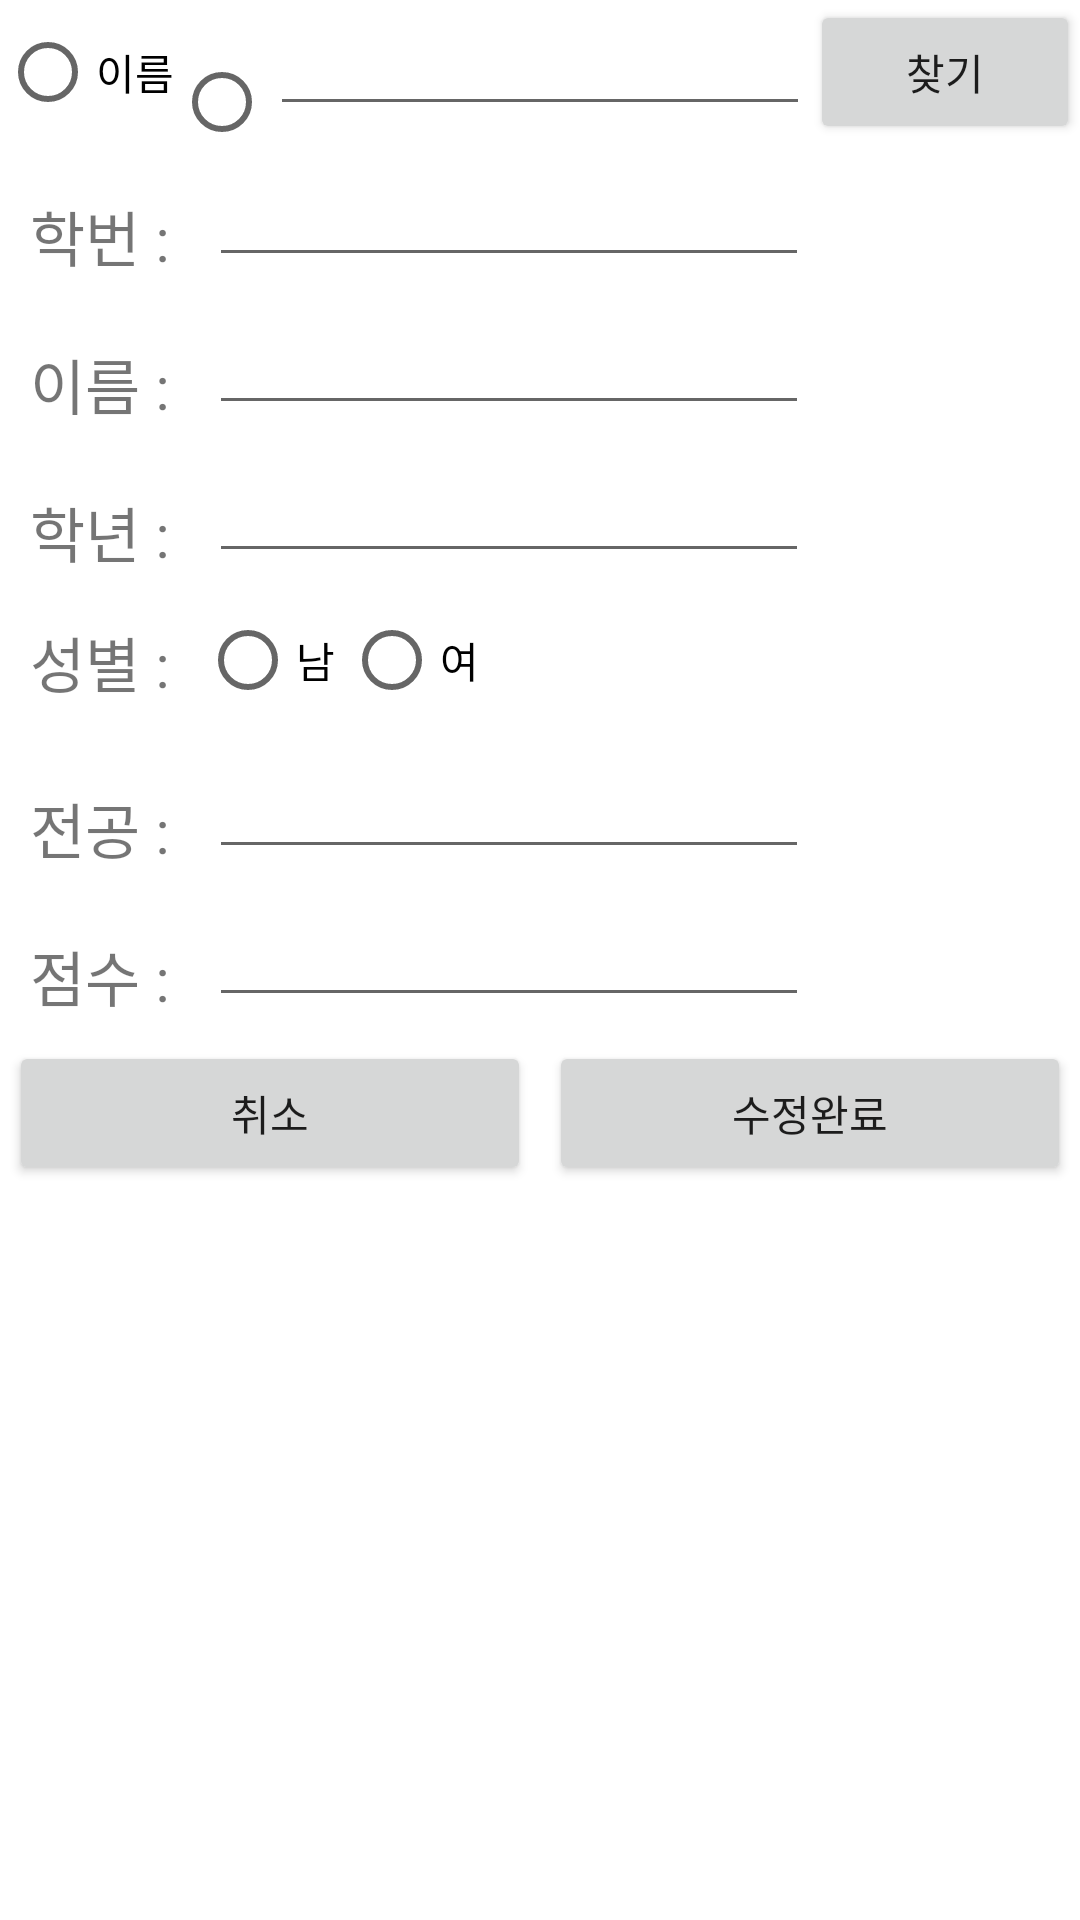

This screen was rendered from an Android layout file. Write that file and the resources it references.
<!-- AndroidManifest.xml: application theme Theme.UI_Android -->
<!-- res/layout/update_view.xml -->
<?xml version="1.0" encoding="utf-8"?>
<LinearLayout xmlns:android="http://schemas.android.com/apk/res/android"
    android:orientation="vertical"
    android:layout_width="match_parent"
    android:layout_height="match_parent">

    <LinearLayout
        android:layout_width="match_parent"
        android:layout_height="wrap_content">

        <RadioGroup
            android:layout_weight="1"
            android:layout_width="0dp"
            android:layout_height="wrap_content"
            android:orientation="horizontal">

            <RadioButton
                android:id="@+id/searchName"
                android:layout_width="wrap_content"
                android:layout_height="wrap_content"
                android:text="이름"/>
            <RadioButton
                android:id="@+id/searchMajor"
                android:layout_width="wrap_content"
                android:layout_height="wrap_content"
                android:text="전공"/>

        </RadioGroup>

        <EditText
            android:layout_weight="2"
            android:id="@+id/edtUpdateSearch"
            android:layout_width="0dp"
            android:layout_height="wrap_content"/>

        <Button
            android:layout_weight="1"
            android:id="@+id/btnUpdateSearch"
            android:layout_width="0dp"
            android:layout_height="wrap_content"
            android:text="찾기"/>

    </LinearLayout>

    <LinearLayout
        android:layout_width="match_parent"
        android:layout_height="wrap_content"
        android:orientation="horizontal">

        <TextView
            android:layout_margin="10dp"
            android:layout_width="wrap_content"
            android:layout_height="wrap_content"
            android:text="학번 :"
            android:textSize="20dp"/>
        <EditText
            android:focusableInTouchMode="false"
            android:layout_margin="3dp"
            android:id="@+id/updateNum"
            android:layout_width="200dp"
            android:layout_height="wrap_content"/>

    </LinearLayout>
    <LinearLayout
        android:layout_width="match_parent"
        android:layout_height="wrap_content"
        android:orientation="horizontal">

        <TextView
            android:layout_margin="10dp"
            android:layout_width="wrap_content"
            android:layout_height="wrap_content"
            android:text="이름 :"
            android:textSize="20dp"/>
        <EditText
            android:layout_margin="3dp"
            android:id="@+id/updateName"
            android:layout_width="200dp"
            android:layout_height="wrap_content"/>

    </LinearLayout>
    <LinearLayout
        android:layout_width="match_parent"
        android:layout_height="wrap_content"
        android:orientation="horizontal">

        <TextView
            android:layout_margin="10dp"
            android:layout_width="wrap_content"
            android:layout_height="wrap_content"
            android:text="학년 :"
            android:textSize="20dp"/>
        <EditText
            android:layout_margin="3dp"
            android:id="@+id/updateYear"
            android:layout_width="200dp"
            android:layout_height="wrap_content"/>

    </LinearLayout>
    <LinearLayout
        android:layout_width="match_parent"
        android:layout_height="wrap_content"
        android:orientation="horizontal">
        <TextView
            android:layout_margin="10dp"
            android:layout_width="wrap_content"
            android:layout_height="wrap_content"
            android:text="성별 :"
            android:textSize="20dp"/>

        <RadioGroup
            android:id="@+id/updateRdoGroup"
            android:layout_width="wrap_content"
            android:layout_height="wrap_content"
            android:orientation="horizontal">
            <RadioButton
                android:id="@+id/updateMale"
                android:layout_width="wrap_content"
                android:layout_height="wrap_content"
                android:text="남"/>
            <RadioButton
                android:id="@+id/updateFemale"
                android:layout_width="wrap_content"
                android:layout_height="wrap_content"
                android:text="여"/>
        </RadioGroup>

    </LinearLayout>
    <LinearLayout
        android:layout_width="match_parent"
        android:layout_height="wrap_content"
        android:orientation="horizontal">

        <TextView
            android:layout_margin="10dp"
            android:layout_width="wrap_content"
            android:layout_height="wrap_content"
            android:text="전공 :"
            android:textSize="20dp"/>
        <EditText
            android:layout_margin="3dp"
            android:id="@+id/updateMajor"
            android:layout_width="200dp"
            android:layout_height="wrap_content"/>

    </LinearLayout>
    <LinearLayout
        android:layout_width="match_parent"
        android:layout_height="wrap_content"
        android:orientation="horizontal">

        <TextView
            android:layout_margin="10dp"
            android:layout_width="wrap_content"
            android:layout_height="wrap_content"
            android:text="점수 :"
            android:textSize="20dp"/>
        <EditText
            android:layout_margin="3dp"
            android:id="@+id/updateScore"
            android:layout_width="200dp"
            android:layout_height="wrap_content"/>

    </LinearLayout>

    <LinearLayout
        android:layout_width="match_parent"
        android:layout_height="wrap_content">

        <Button
            android:layout_margin="3dp"
            android:id="@+id/btnUpdateCancel"
            android:layout_weight="1"
            android:layout_width="0dp"
            android:layout_height="wrap_content"
            android:text="취소"/>
        <Button
            android:layout_margin="3dp"
            android:id="@+id/btnUpdateFin"
            android:layout_weight="1"
            android:layout_width="0dp"
            android:layout_height="wrap_content"
            android:text="수정완료"/>

    </LinearLayout>

    <LinearLayout
        android:layout_width="match_parent"
        android:layout_height="wrap_content"
        android:orientation="vertical">

        <TextView
            android:id="@+id/updateTxt"
            android:visibility="invisible"
            android:gravity="center_horizontal"
            android:layout_width="match_parent"
            android:layout_height="wrap_content"
            android:text="검색 결과 입니다."
            android:textSize="25dp"
            android:background="#F8C471"
            android:textColor="#A04000"/>
        <TextView
            android:id="@+id/updateTxt2"
            android:visibility="invisible"
            android:gravity="center_horizontal"
            android:layout_width="match_parent"
            android:layout_height="wrap_content"
            android:text="수정을 원하는 학생을 클릭해 주세요."
            android:textSize="15dp"/>

        <ListView
            android:id="@+id/updateListView"
            android:layout_width="match_parent"
            android:layout_height="wrap_content"/>

    </LinearLayout>

</LinearLayout>
<!-- resources referenced by this layout -->
<resources>
  <style name="Theme.UI_Android" parent="Theme.MaterialComponents.DayNight.DarkActionBar">
          
          <item name="colorPrimary">@color/purple_500</item>
          <item name="colorPrimaryVariant">@color/purple_700</item>
          <item name="colorOnPrimary">@color/white</item>
          
          <item name="colorSecondary">@color/teal_200</item>
          <item name="colorSecondaryVariant">@color/teal_700</item>
          <item name="colorOnSecondary">@color/black</item>
          
          <item name="android:statusBarColor" tools:targetApi="l">?attr/colorPrimaryVariant</item>
          
      </style>
  <!-- not gathered from this repository: default colours our renderer supplied (Android Studio template values) -->
  <color name="purple_500">#FF6200EE</color>
  <color name="purple_700">#FF3700B3</color>
  <color name="teal_200">#FF03DAC5</color>
  <color name="teal_700">#FF018786</color>
  <color name="black">#FF000000</color>
  <color name="white">#FFFFFFFF</color>
</resources>
